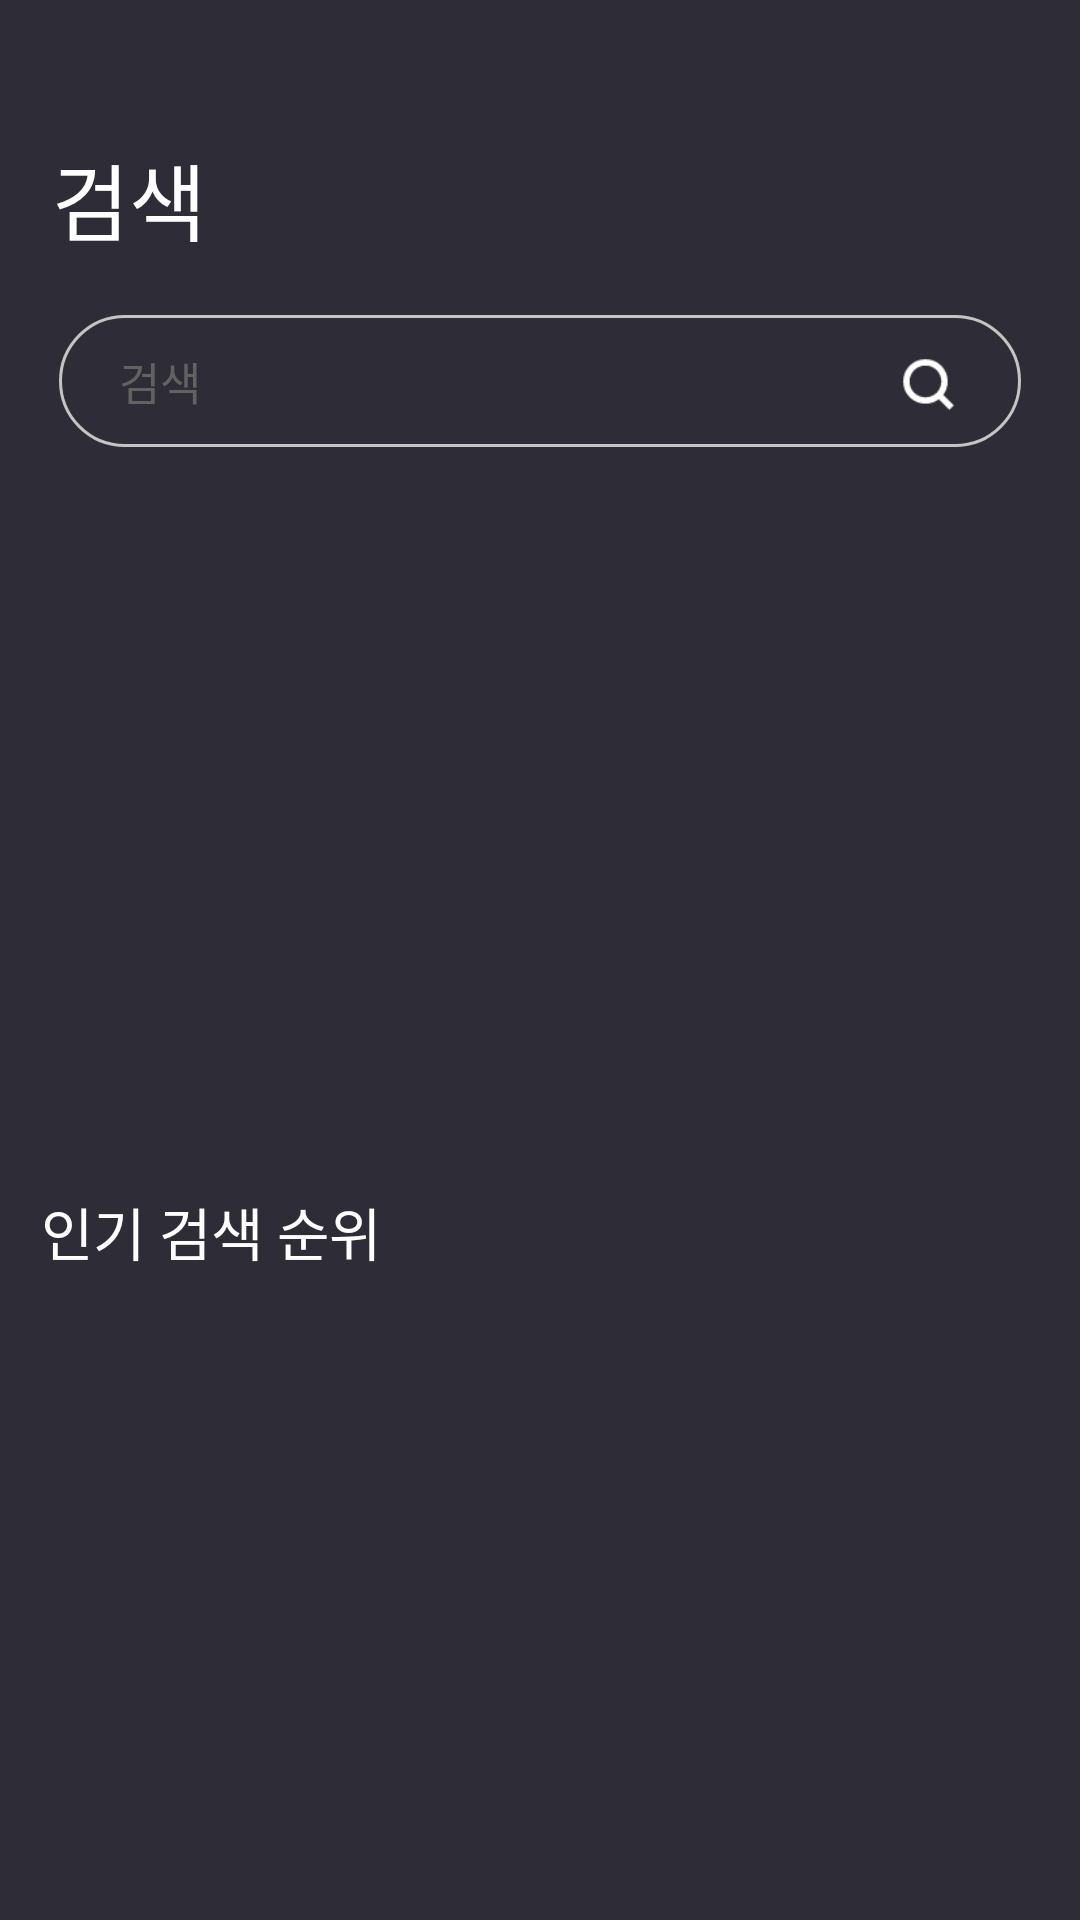

Write the Android layout XML for this screen, with the resource values it uses.
<!-- AndroidManifest.xml: application theme Theme.Festival -->
<!-- res/layout/fragment_search.xml -->
<?xml version="1.0" encoding="utf-8"?>
<FrameLayout xmlns:android="http://schemas.android.com/apk/res/android"
    xmlns:app="http://schemas.android.com/apk/res-auto"
    xmlns:tools="http://schemas.android.com/tools"
    android:layout_width="match_parent"
    android:layout_height="match_parent"
    android:background="#2e2c36"
    tools:context=".fragment.SearchFragment">

    <androidx.constraintlayout.widget.ConstraintLayout
        android:layout_width="match_parent"
        android:layout_height="match_parent">

        <TextView
            android:id="@+id/searchText"
            android:layout_width="wrap_content"
            android:layout_height="wrap_content"
            android:fontFamily="@font/pretendard_semi_bold"
            android:textColor="#ffffff"
            android:text="검색"
            android:textSize="28dp"
            app:layout_constraintHorizontal_bias="0.056"
            app:layout_constraintVertical_bias="0.076"
            app:layout_constraintBottom_toBottomOf="parent"
            app:layout_constraintEnd_toEndOf="parent"
            app:layout_constraintStart_toStartOf="parent"
            app:layout_constraintTop_toTopOf="parent" />

        <EditText
            android:id="@+id/rectangle13"
            android:layout_width="0dp"
            android:layout_height="0dp"
            android:background="@drawable/shape_rectangle"
            android:fontFamily="@font/pretendard_medium"
            android:inputType="textVisiblePassword"
            android:maxLength="20"
            android:textColor="#ffffff"
            android:hint="검색"
            android:textColorHint="#626262"
            android:textSize="15dp"
            android:paddingLeft="20dp"
            app:layout_constraintWidth_percent="0.89"
            app:layout_constraintHeight_percent="0.069"
            app:layout_constraintVertical_bias="0.036"
            app:layout_constraintTop_toBottomOf="@+id/searchText"
            app:layout_constraintBottom_toBottomOf="parent"
            app:layout_constraintLeft_toLeftOf="parent"
            app:layout_constraintRight_toRightOf="parent" />

        <ImageView
            android:id="@+id/search"
            android:layout_width="wrap_content"
            android:layout_height="wrap_content"
            android:src="@drawable/search_off_button_edittext_resize"
            app:layout_constraintVertical_bias="0.059"
            app:layout_constraintHorizontal_bias="0.88"
            app:layout_constraintTop_toBottomOf="@+id/searchText"
            app:layout_constraintBottom_toBottomOf="parent"
            app:layout_constraintLeft_toLeftOf="parent"
            app:layout_constraintRight_toRightOf="parent" />


        <androidx.recyclerview.widget.RecyclerView
            android:id="@+id/recyclerView2"
            android:layout_width="match_parent"
            android:layout_height="0dp"
            android:layout_margin="20dp"
            app:layout_constraintVertical_bias="0"
            app:layout_constraintHeight_percent="0.322"
            app:layout_constraintTop_toBottomOf="@+id/rectangle13"
            app:layout_constraintBottom_toBottomOf="parent">
        </androidx.recyclerview.widget.RecyclerView>

        <TextView
            android:id="@+id/searchRankText"
            android:layout_width="wrap_content"
            android:layout_height="wrap_content"
            android:fontFamily="@font/pretendard_medium"
            android:textColor="#ffffff"
            android:text="인기 검색 순위"
            android:textSize="19dp"
            app:layout_constraintHorizontal_bias="0.056"
            app:layout_constraintVertical_bias="0.089"
            app:layout_constraintBottom_toBottomOf="parent"
            app:layout_constraintEnd_toEndOf="parent"
            app:layout_constraintStart_toStartOf="parent"
            app:layout_constraintTop_toBottomOf="@+id/recyclerView2" />

        <ListView
            android:id="@+id/listView"
            android:layout_width="match_parent"
            android:layout_height="0dp"
            android:dividerHeight="1dp"
            android:divider="#434343"
            android:layout_marginLeft="20dp"
            android:layout_marginRight="20dp"
            android:layout_marginTop="10dp"
            android:layout_marginBottom="20dp"
            android:scrollbars="none"
            app:layout_constraintTop_toBottomOf="@+id/searchRankText"
            app:layout_constraintBottom_toBottomOf="parent"
            app:layout_constraintRight_toRightOf="parent"
            app:layout_constraintLeft_toLeftOf="parent"/>

        <androidx.recyclerview.widget.RecyclerView
            android:id="@+id/recyclerView5"
            android:layout_width="match_parent"
            android:layout_height="0dp"
            android:background="#2e2c37"
            android:layout_marginTop="15dp"
            android:layout_marginLeft="15dp"
            android:layout_marginRight="15dp"
            android:visibility="gone"
            app:layout_constraintTop_toBottomOf="@+id/rectangle13"
            app:layout_constraintBottom_toBottomOf="parent" />

        <TextView
            android:id="@+id/testText"
            android:layout_width="wrap_content"
            android:layout_height="wrap_content"
            android:fontFamily="@font/pretendard_regular"
            android:textColor="#ff5b8f"
            android:textSize="17dp"
            android:text="검색어와 관련된 축제가 없습니다."
            android:visibility="gone"
            app:layout_constraintVertical_bias="0.035"
            app:layout_constraintTop_toBottomOf="@+id/rectangle13"
            app:layout_constraintBottom_toBottomOf="parent"
            app:layout_constraintRight_toRightOf="parent"
            app:layout_constraintLeft_toLeftOf="parent"/>

    </androidx.constraintlayout.widget.ConstraintLayout>

</FrameLayout>
<!-- resources referenced by this layout -->
<resources>
  <!-- drawable search_off_button_edittext_resize (drawable) -->
  <?xml version="1.0" encoding="utf-8"?>
  <layer-list xmlns:android="http://schemas.android.com/apk/res/android">
  
      <item
          android:width="20dp"
          android:height="20dp"
          android:drawable="@drawable/bottom_search_image" />
  
  </layer-list>
  <!-- drawable shape_rectangle (drawable) -->
  <?xml version="1.0" encoding="utf-8"?>
  <shape xmlns:android="http://schemas.android.com/apk/res/android"
      android:shape="rectangle">
  
      <corners android:radius="30dp" />
      <solid android:color="#2e2c37" />
      <stroke android:width="1dp"
          android:color="#c4c4c4" />
  
  </shape>
  <style name="Theme.Festival" parent="Theme.MaterialComponents.DayNight.DarkActionBar">
          
          <item name="colorPrimary">@color/purple_500</item>
          <item name="colorPrimaryVariant">@color/purple_700</item>
          <item name="colorOnPrimary">@color/white</item>
          
          <item name="colorSecondary">@color/teal_200</item>
          <item name="colorSecondaryVariant">@color/teal_700</item>
          <item name="colorOnSecondary">@color/black</item>
          
          <item name="android:statusBarColor" tools:targetApi="l">@color/myColor</item>
          
          <item name="windowNoTitle">true</item>
      </style>
  <!-- drawable bottom_search_image: png bitmap (drawable-v24, 852 bytes) -->
  <color name="purple_500">#FF6200EE</color>
  <color name="purple_700">#FF3700B3</color>
  <color name="white">#FFFFFFFF</color>
  <color name="teal_200">#FF03DAC5</color>
  <color name="teal_700">#FF018786</color>
  <color name="black">#FF000000</color>
  <color name="myColor">#2e2c36</color>
</resources>
